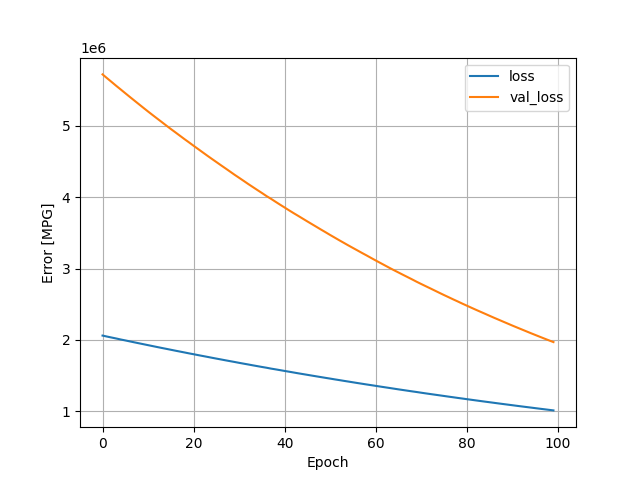

Data behind this chart, as committed beside it:
, loss, val_loss, epoch
0, 2061508, 5720420, 0
1, 2047409, 5666812, 1
2, 2033923, 5613969, 2
3, 2020736, 5560420, 3
4, 2006580, 5508759, 4
5, 1993582, 5456422, 5
6, 1979971, 5404440, 6
7, 1966628, 5353124, 7
8, 1953436, 5301944, 8
9, 1940394, 5250822, 9
10, 1927225, 5200192, 10
11, 1914125, 5150588, 11
12, 1901002, 5101528, 12
13, 1888132, 5052971, 13
14, 1875588, 5003652, 14
15, 1862804, 4955249, 15
16, 1849882, 4908266, 16
17, 1837480, 4860730, 17
18, 1824952, 4813168, 18
19, 1812108, 4767374, 19
20, 1800212, 4720139, 20
21, 1787589, 4674236, 21
22, 1775509, 4628033, 22
23, 1763419, 4581897, 23
24, 1751024, 4536812, 24
25, 1738902, 4492374, 25
26, 1727092, 4447450, 26
27, 1714956, 4403506, 27
28, 1703237, 4358911, 28
29, 1691640, 4314001, 29
30, 1679446, 4271233, 30
31, 1667877, 4227992, 31
32, 1656539, 4184336, 32
33, 1644639, 4142288, 33
34, 1633265, 4100117, 34
35, 1621765, 4058654, 35
36, 1610975, 4015858, 36
37, 1598694, 3976936, 37
38, 1588164, 3935408, 38
39, 1577005, 3894606, 39
40, 1565738, 3854636, 40
41, 1554941, 3814208, 41
42, 1543754, 3774934, 42
43, 1532564, 3736882, 43
44, 1521983, 3698092, 44
45, 1511284, 3659422, 45
46, 1500468, 3621342, 46
47, 1489848, 3583410, 47
48, 1479333, 3545211, 48
49, 1468752, 3507851, 49
50, 1458539, 3469797, 50
51, 1447759, 3432998, 51
52, 1437599, 3395940, 52
53, 1427129, 3359894, 53
54, 1417021, 3323551, 54
55, 1406700, 3288229, 55
56, 1396407, 3253138, 56
57, 1386481, 3217805, 57
58, 1376373, 3183468, 58
59, 1366773, 3147938, 59
... 40 more rows
